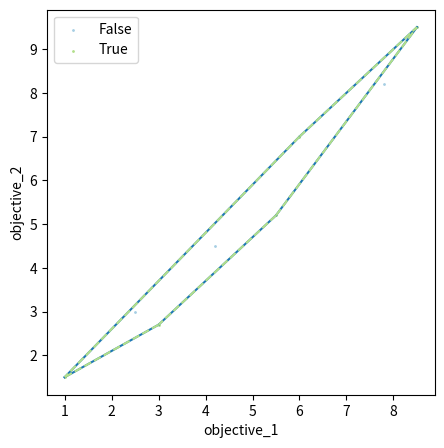

Write Python code to recreate this figure.
import numpy as np
import pandas as pd
from scipy.spatial import ConvexHull
import matplotlib.pyplot as plt
import itertools


def plot_rule_explanations(
    df: pd.DataFrame,
    objective_names: list[str],
    rule_check_column: str,
    true_check_colum: str,
    truth_value: int,
    title: str = "",
):
    """
    Plots rule explanations by visualizing the classification of data based on a given rule
    and the true values. The function creates scatter plots for pairs of objectives and overlays
    convex hulls to highlight the boundaries of true and rule-satisfying groups.

    Args:
        df (pd.DataFrame): The input DataFrame containing the data.
        objective_names (list[str]): A list of column names (features) to be used for the scatter plots.
        rule_check_column (str): The column name that indicates whether the rule is satisfied (boolean values).
        true_check_colum (str): The column name that represents the true labels or expected outcomes.
        truth_value (int): The value in `true_check_colum` that is considered the "true" or positive class.
        title (str, optional): A title for the plot. Defaults to an empty string.

    Prints:
        - True positives: Count of correct classifications where the rule and true label match.
        - True negatives: Count of correct classifications where the rule is not satisfied and the true label differs.
        - False positives: Count of incorrect classifications where the rule is satisfied but the true label does not match.
        - False negatives: Count of incorrect classifications where the rule is not satisfied but the true label matches.

    Plots:
        - A set of scatter plots for each pair of objectives in `objective_names`.
        - Data points where the rule is satisfied (True) are marked in green.
        - Data points where the rule is not satisfied (False) are marked in blue.
        - Convex hulls are drawn around the points in the true group (solid blue) and rule group (dashed green).

    Example:
        ```python
        import pandas as pd

        data = {
            "objective_1": [1.0, 2.5, 3.0, 4.2, 5.5, 6.0, 7.8, 8.5],
            "objective_2": [1.5, 3.0, 2.7, 4.5, 5.2, 7.0, 8.2, 9.5],
            "rule_check": [True, False, True, False, True, True, False, True],
            "true_label": [1, 0, 1, 0, 1, 1, 0, 1],
        }

        df = pd.DataFrame(data)

        plot_rule_explanations(df, ['objective_1', 'objective_2'], 'rule_check', 'true_label', truth_value=1)
        ```
    """

    rule_group = df[df[rule_check_column] == True]
    no_rule_group = df[df[rule_check_column] == False]
    true_group = df[df[true_check_colum] == truth_value]

    print(
        f"True positives  = {sum((df[true_check_colum] == truth_value) & (df[rule_check_column] == True))} / {sum(df[true_check_colum] == truth_value)}"
    )
    print(
        f"True negatives  = {sum((df[true_check_colum] != truth_value) & (df[rule_check_column] == False))} / {sum(df[true_check_colum] != truth_value)}"
    )
    print(
        f"False positives = {sum((df[true_check_colum] != truth_value) & (df[rule_check_column] == True))} / {sum(df[rule_check_column] == True)}"
    )
    print(
        f"False negatives = {sum((df[true_check_colum] == truth_value) & (df[rule_check_column] == False))} / {sum(df[rule_check_column] == False)}"
    )

    base_size = 5
    if len(objective_names) > 2:
        fig, axs = plt.subplots(
            1,
            len(objective_names),
            figsize=(len(objective_names) * base_size, base_size),
        )
    else:
        fig, axs = plt.subplots(1, 1, figsize=(1 * base_size, base_size))
        axs = [axs]

    objective_pairs = itertools.combinations(objective_names, 2)

    for i, pair in enumerate(objective_pairs):
        axs[i].scatter(
            no_rule_group[pair[0]],
            no_rule_group[pair[1]],
            c="#a6cee3",
            s=1,
            alpha=1.0,
            label="False",
        )
        axs[i].scatter(
            rule_group[pair[0]],
            rule_group[pair[1]],
            c="#b2df8a",
            s=1,
            alpha=1.0,
            label="True",
        )

        points = true_group[[pair[0], pair[1]]].to_numpy()
        hull = ConvexHull(points)
        for simplex in hull.simplices:
            axs[i].plot(points[simplex, 0], points[simplex, 1], "-", c="#1f78b4")

        rule_points = rule_group[[pair[0], pair[1]]].to_numpy()
        rule_hull = ConvexHull(rule_points)
        for simplex in rule_hull.simplices:
            axs[i].plot(
                rule_points[simplex, 0], rule_points[simplex, 1], "--", c="#b2df8a"
            )

        axs[i].set_xlabel(pair[0])
        axs[i].set_ylabel(pair[1])
        axs[i].legend()

    plt.suptitle(title)


if __name__ == "__main__":
    data = {
        "objective_1": [1.0, 2.5, 3.0, 4.2, 5.5, 6.0, 7.8, 8.5],
        "objective_2": [1.5, 3.0, 2.7, 4.5, 5.2, 7.0, 8.2, 9.5],
        "rule_check": [True, False, True, False, True, True, False, True],
        "true_label": [1, 0, 1, 0, 1, 1, 0, 1],
    }

    df = pd.DataFrame(data)

    plot_rule_explanations(
        df, ["objective_1", "objective_2"], "rule_check", "true_label", truth_value=1
    )

    plt.show()
